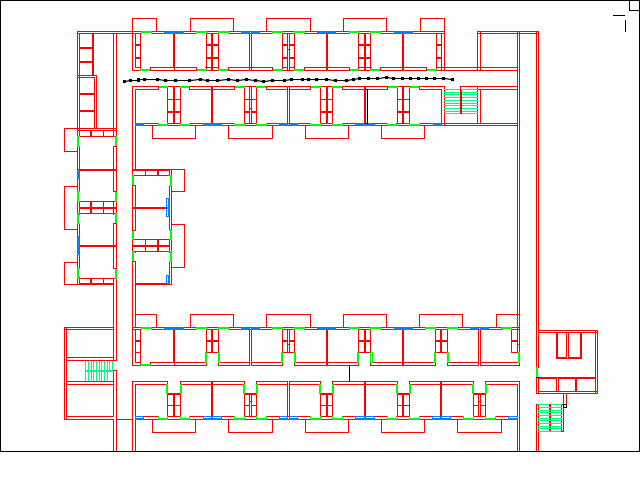

The table this chart was drawn from, first rows:
0.70625, 0.16479167
0.6925, 0.1636
0.6793, 0.1628
0.6668, 0.1633
0.6545, 0.164
0.6418, 0.1635
0.6294, 0.163
0.6148, 0.1626
0.6032, 0.1624
0.5895, 0.1641
0.5765, 0.163
0.5622, 0.1639
0.5525, 0.1665
0.5407, 0.1672
0.5246, 0.1682
0.5102, 0.1663
0.4947, 0.1652
0.4824, 0.1651
0.4725, 0.1654
0.4559, 0.1654
0.445, 0.1676
0.4261, 0.1672
0.4117, 0.1688
0.3992, 0.167
0.3858, 0.1649
0.3703, 0.167
0.3565, 0.1661
0.3391, 0.1668
0.325, 0.1672
0.3128, 0.1652
0.296, 0.1668
0.2744, 0.1676
0.258, 0.1675
0.2459, 0.1663
0.2262, 0.1656
0.2159, 0.1652
0.2164, 0.1673
0.2038, 0.1687
0.1946, 0.169
